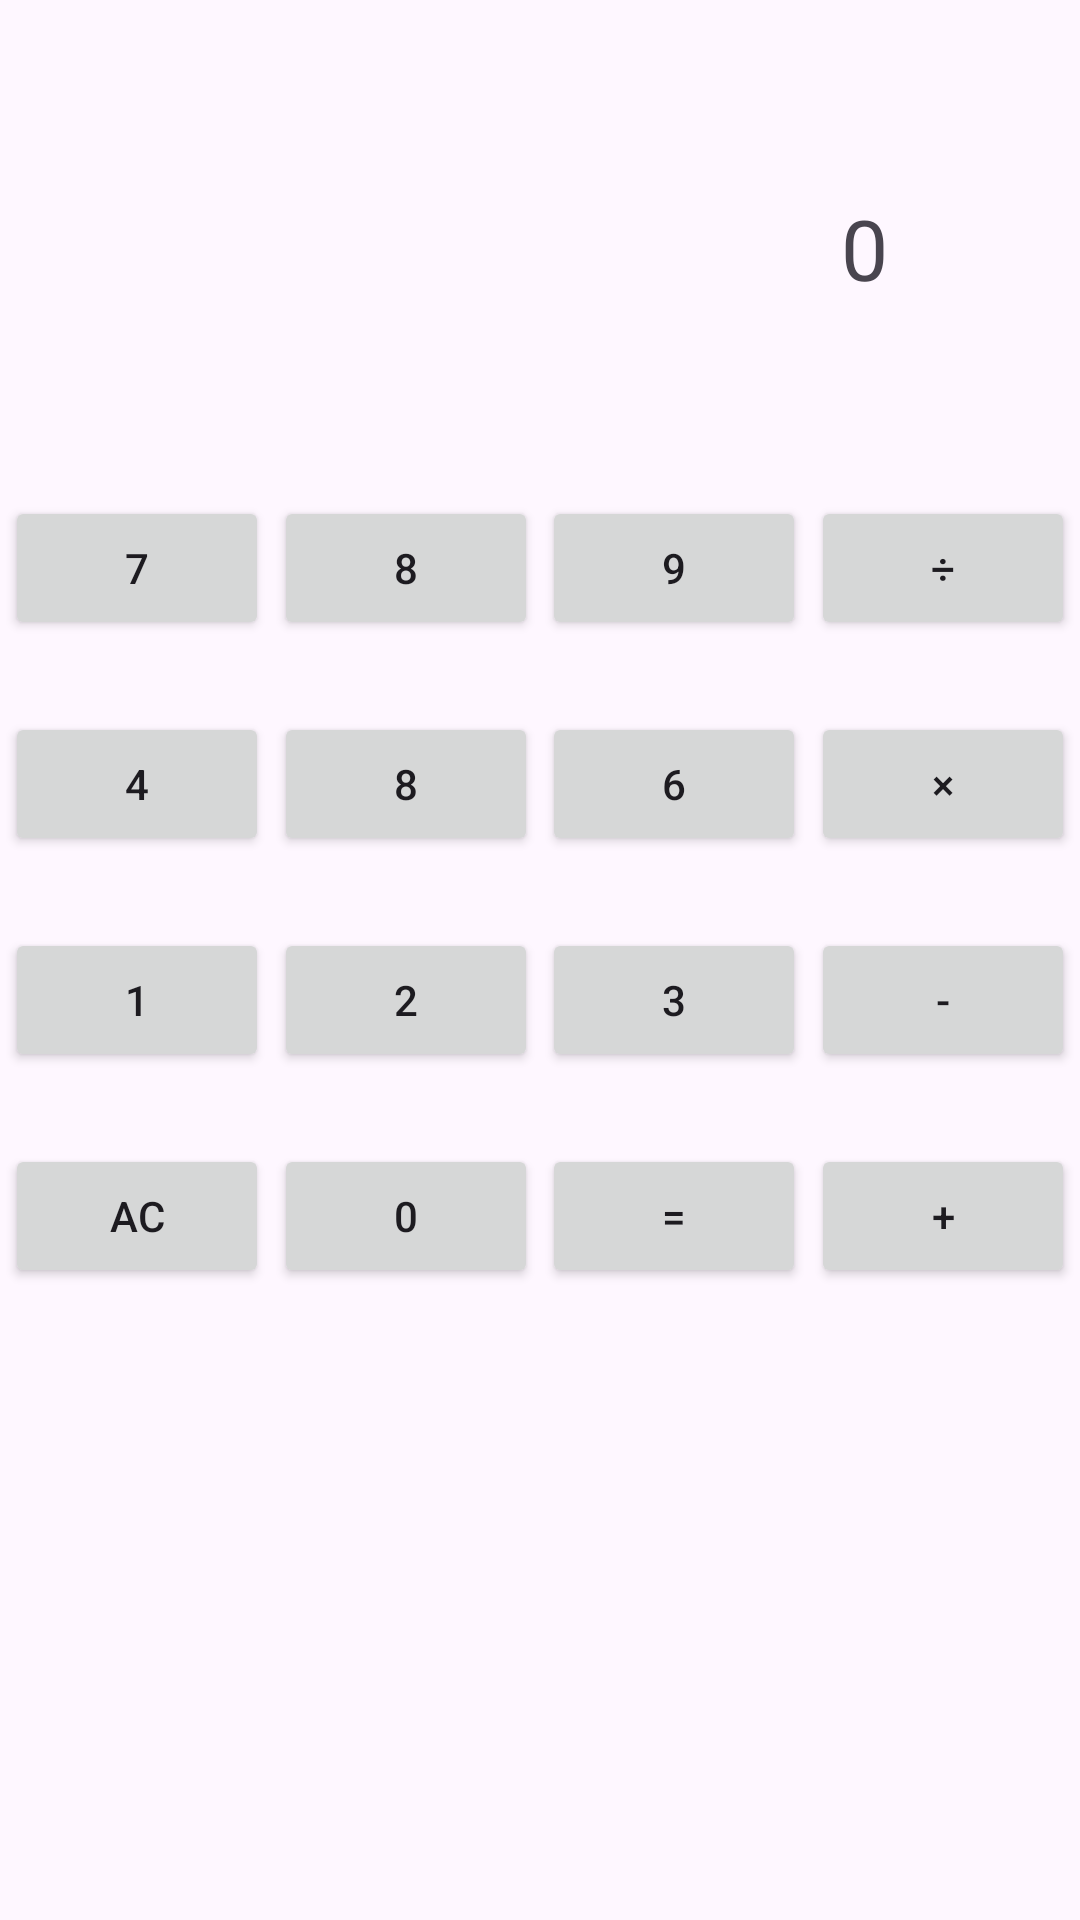

Android layout source for this screen:
<!-- AndroidManifest.xml: application theme Theme._20230904test -->
<!-- res/layout/activity_main3.xml -->
<?xml version="1.0" encoding="utf-8"?>
<androidx.constraintlayout.widget.ConstraintLayout xmlns:android="http://schemas.android.com/apk/res/android"
    xmlns:app="http://schemas.android.com/apk/res-auto"
    xmlns:tools="http://schemas.android.com/tools"
    android:layout_width="match_parent"
    android:layout_height="match_parent"
    tools:context=".MainActivity3">

    <TextView
        android:id="@+id/textView"
        android:layout_width="wrap_content"
        android:layout_height="wrap_content"
        android:layout_marginTop="64dp"
        android:layout_marginEnd="64dp"
        android:text="0"
        android:textSize="28sp"
        app:layout_constraintTop_toTopOf="parent"
        app:layout_constraintEnd_toEndOf="parent" />

    <Button
        android:id="@+id/button7"
        android:layout_width="wrap_content"
        android:layout_height="wrap_content"
        android:text="7"
        android:layout_marginTop="64dp"
        app:layout_constraintTop_toBottomOf="@id/textView"
        app:layout_constraintStart_toStartOf="parent"
        app:layout_constraintEnd_toStartOf="@+id/button8" />

    <Button
        android:id="@+id/button8"
        android:layout_width="wrap_content"
        android:layout_height="wrap_content"
        android:text="8"
        app:layout_constraintStart_toEndOf="@+id/button7"
        app:layout_constraintEnd_toStartOf="@+id/button9"
        app:layout_constraintTop_toTopOf="@id/button7" />

    <Button
        android:id="@+id/button9"
        android:layout_width="wrap_content"
        android:layout_height="wrap_content"
        android:text="9"
        app:layout_constraintStart_toEndOf="@+id/button8"
        app:layout_constraintEnd_toStartOf="@+id/buttonwaru"
        app:layout_constraintTop_toTopOf="@id/button7" />

    <Button
        android:id="@+id/buttonwaru"
        android:layout_width="wrap_content"
        android:layout_height="wrap_content"
        android:text="÷"
        app:layout_constraintStart_toEndOf="@+id/button9"
        app:layout_constraintEnd_toEndOf="parent"
        app:layout_constraintTop_toTopOf="@id/button7" />

    <Button
        android:id="@+id/button4"
        android:layout_width="wrap_content"
        android:layout_height="wrap_content"
        android:text="4"
        android:layout_marginTop="24dp"
        app:layout_constraintTop_toBottomOf="@id/button7"
        app:layout_constraintStart_toStartOf="parent"
        app:layout_constraintEnd_toStartOf="@+id/button8" />

    <Button
        android:id="@+id/button5"
        android:layout_width="wrap_content"
        android:layout_height="wrap_content"
        android:text="8"
        app:layout_constraintStart_toEndOf="@+id/button4"
        app:layout_constraintEnd_toStartOf="@+id/button6"
        app:layout_constraintTop_toTopOf="@id/button4" />

    <Button
        android:id="@+id/button6"
        android:layout_width="wrap_content"
        android:layout_height="wrap_content"
        android:text="6"
        app:layout_constraintStart_toEndOf="@+id/button5"
        app:layout_constraintEnd_toStartOf="@+id/buttonkakeru"
        app:layout_constraintTop_toTopOf="@id/button4" />

    <Button
        android:id="@+id/buttonkakeru"
        android:layout_width="wrap_content"
        android:layout_height="wrap_content"
        android:text="×"
        app:layout_constraintStart_toEndOf="@+id/button6"
        app:layout_constraintEnd_toEndOf="parent"
        app:layout_constraintTop_toTopOf="@id/button4" />

    <Button
        android:id="@+id/button1"
        android:layout_width="wrap_content"
        android:layout_height="wrap_content"
        android:text="1"
        android:layout_marginTop="24dp"
        app:layout_constraintTop_toBottomOf="@id/button4"
        app:layout_constraintStart_toStartOf="parent"
        app:layout_constraintEnd_toStartOf="@+id/button2" />

    <Button
        android:id="@+id/button2"
        android:layout_width="wrap_content"
        android:layout_height="wrap_content"
        android:text="2"
        app:layout_constraintStart_toEndOf="@+id/button1"
        app:layout_constraintEnd_toStartOf="@+id/button3"
        app:layout_constraintTop_toTopOf="@id/button1" />

    <Button
        android:id="@+id/button3"
        android:layout_width="wrap_content"
        android:layout_height="wrap_content"
        android:text="3"
        app:layout_constraintStart_toEndOf="@+id/button2"
        app:layout_constraintEnd_toStartOf="@+id/buttonhiku"
        app:layout_constraintTop_toTopOf="@id/button1" />

    <Button
        android:id="@+id/buttonhiku"
        android:layout_width="wrap_content"
        android:layout_height="wrap_content"
        android:text="-"
        app:layout_constraintStart_toEndOf="@+id/button3"
        app:layout_constraintEnd_toEndOf="parent"
        app:layout_constraintTop_toTopOf="@id/button1" />

    <Button
        android:id="@+id/buttonAC"
        android:layout_width="wrap_content"
        android:layout_height="wrap_content"
        android:text="AC"
        android:layout_marginTop="24dp"
        app:layout_constraintTop_toBottomOf="@id/button1"
        app:layout_constraintStart_toStartOf="parent"
        app:layout_constraintEnd_toStartOf="@+id/button0" />

    <Button
        android:id="@+id/button0"
        android:layout_width="wrap_content"
        android:layout_height="wrap_content"
        android:text="0"
        app:layout_constraintStart_toEndOf="@+id/buttonAC"
        app:layout_constraintEnd_toStartOf="@+id/buttonequal"
        app:layout_constraintTop_toTopOf="@id/buttonAC" />

    <Button
        android:id="@+id/buttonequal"
        android:layout_width="wrap_content"
        android:layout_height="wrap_content"
        android:text="="
        app:layout_constraintStart_toEndOf="@+id/button0"
        app:layout_constraintEnd_toStartOf="@+id/buttonplus"
        app:layout_constraintTop_toTopOf="@id/buttonAC" />

    <Button
        android:id="@+id/buttonplus"
        android:layout_width="wrap_content"
        android:layout_height="wrap_content"
        android:text="+"
        app:layout_constraintStart_toEndOf="@+id/buttonequal"
        app:layout_constraintEnd_toEndOf="parent"
        app:layout_constraintTop_toTopOf="@id/buttonAC" />

</androidx.constraintlayout.widget.ConstraintLayout>
<!-- resources referenced by this layout -->
<resources>
  <style name="Theme._20230904test" parent="Base.Theme._20230904test" />
  <style name="Base.Theme._20230904test" parent="Theme.Material3.DayNight.NoActionBar">
          
          
      </style>
</resources>
